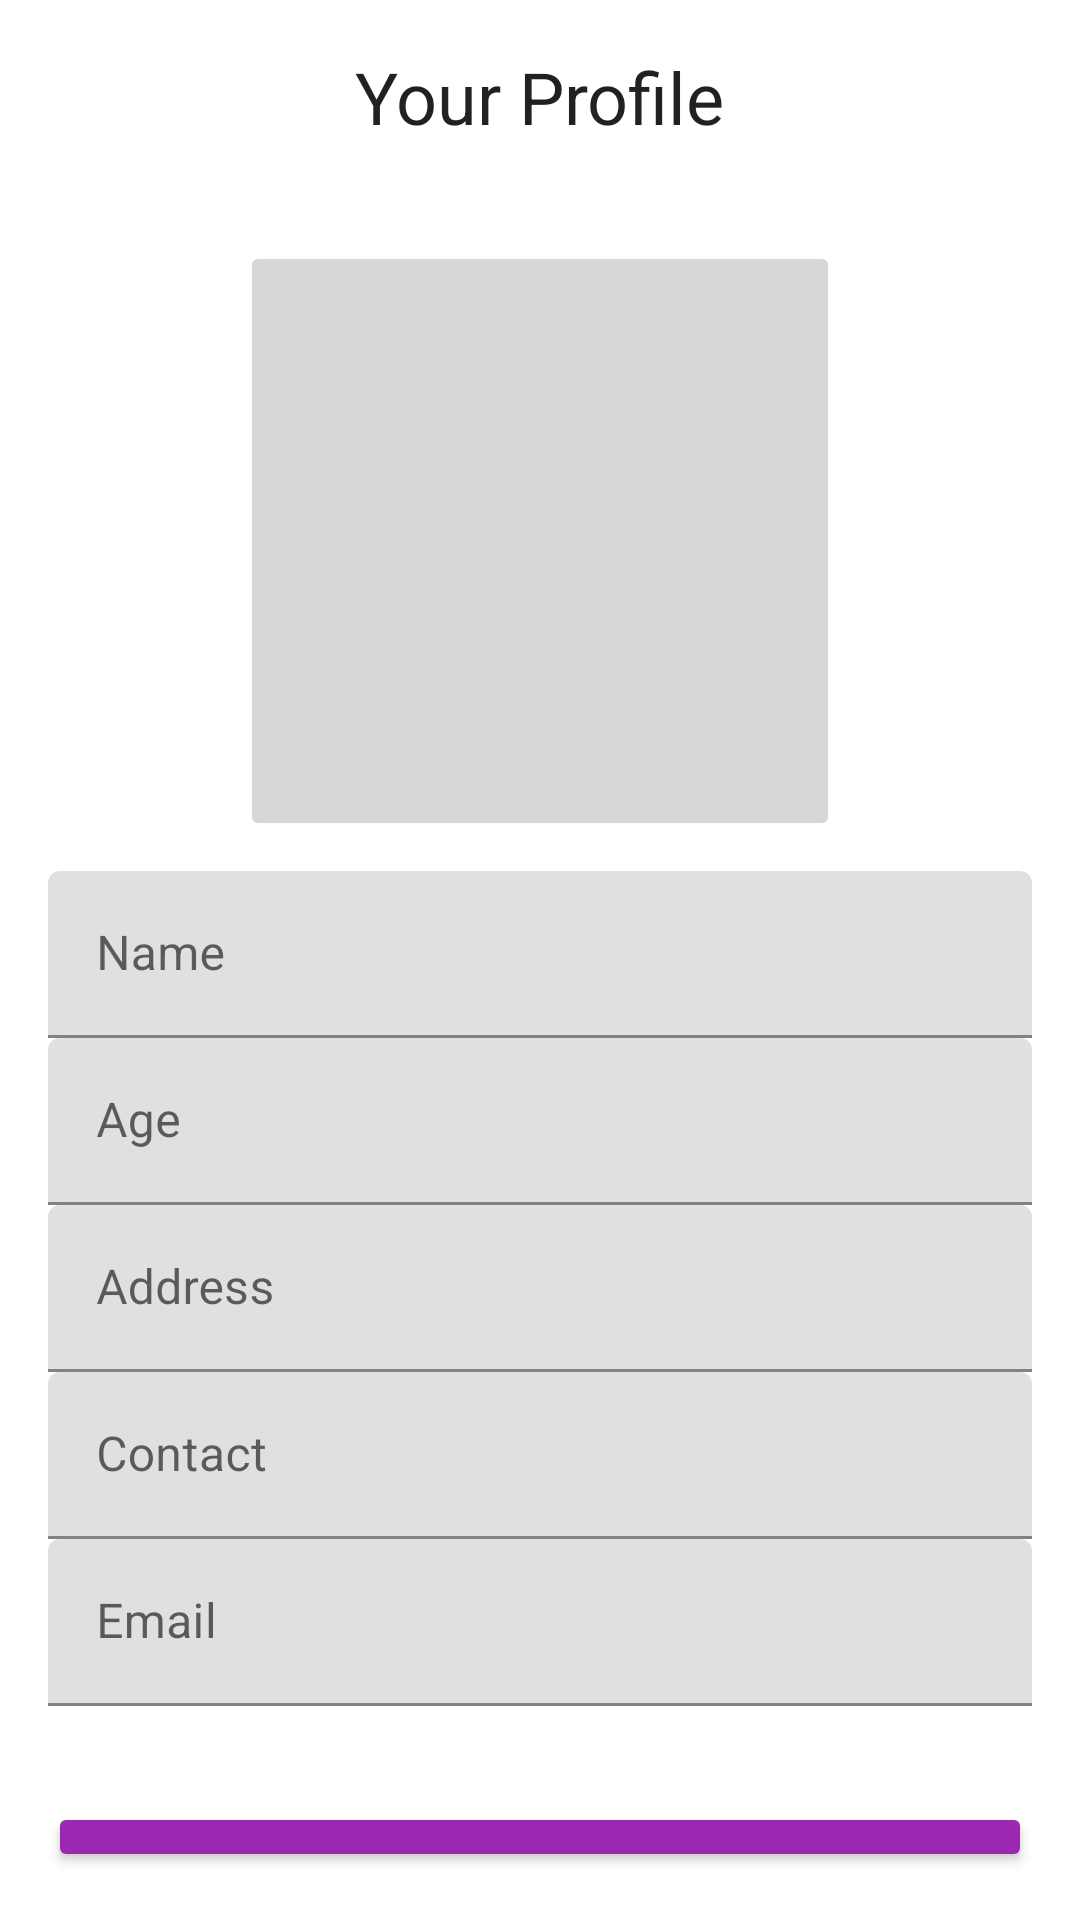

Android layout source for this screen:
<!-- AndroidManifest.xml: application theme Theme.Niramayahealth -->
<!-- res/layout/activity_user_full_profile.xml -->
<?xml version="1.0" encoding="utf-8"?>
<LinearLayout xmlns:android="http://schemas.android.com/apk/res/android"
    android:layout_width="match_parent"
    android:layout_height="match_parent"
    android:orientation="vertical"
    android:padding="16dp">



    <com.google.android.material.textview.MaterialTextView
        android:layout_width="wrap_content"
        android:layout_height="wrap_content"
        android:text="Your Profile"
        android:textAppearance="@style/TextAppearance.MaterialComponents.Headline5"
        android:layout_gravity="center_horizontal"
        android:layout_marginBottom="32dp"/>

    <ImageButton
        android:layout_width="200dp"
        android:layout_height="200dp"
        android:src="@drawable/imagedoc"
        android:layout_gravity="center_horizontal"
        android:id="@+id/image_button"
        android:scaleType="centerCrop"/>

    <com.google.android.material.textfield.TextInputLayout
        android:layout_width="match_parent"
        android:layout_height="wrap_content"
        android:hint="Name"
        android:layout_marginTop="10dp">

        <com.google.android.material.textfield.TextInputEditText
            android:id="@+id/edit_text_name"
            android:layout_width="match_parent"
            android:layout_height="wrap_content"
            android:inputType="text"
            android:maxLines="1"/>
    </com.google.android.material.textfield.TextInputLayout>

    <com.google.android.material.textfield.TextInputLayout
        android:layout_width="match_parent"
        android:layout_height="wrap_content"
        android:hint="Age">

        <com.google.android.material.textfield.TextInputEditText
            android:id="@+id/edit_text_age"
            android:layout_width="match_parent"
            android:layout_height="wrap_content"
            android:inputType="number"
            android:maxLines="1"/>
    </com.google.android.material.textfield.TextInputLayout>

    <com.google.android.material.textfield.TextInputLayout
        android:layout_width="match_parent"
        android:layout_height="wrap_content"
        android:hint="Address">

        <com.google.android.material.textfield.TextInputEditText
            android:id="@+id/edit_text_address"
            android:layout_width="match_parent"
            android:layout_height="wrap_content"
            android:inputType="text"
            android:maxLines="2"/>
    </com.google.android.material.textfield.TextInputLayout>

    <com.google.android.material.textfield.TextInputLayout
        android:layout_width="match_parent"
        android:layout_height="wrap_content"
        android:hint="Contact">

        <com.google.android.material.textfield.TextInputEditText
            android:id="@+id/edit_text_contact"
            android:layout_width="match_parent"
            android:layout_height="wrap_content"
            android:inputType="phone"
            android:maxLines="1"/>
    </com.google.android.material.textfield.TextInputLayout>

    <com.google.android.material.textfield.TextInputLayout
        android:layout_width="match_parent"
        android:layout_height="wrap_content"
        android:hint="Email">

        <com.google.android.material.textfield.TextInputEditText
            android:id="@+id/edit_text_email"
            android:layout_width="match_parent"
            android:layout_height="wrap_content"
            android:inputType="textEmailAddress"
            android:maxLines="1"/>
    </com.google.android.material.textfield.TextInputLayout>

    <Button
        android:layout_width="match_parent"
        android:layout_height="wrap_content"
        android:text="Save"
        android:textAllCaps="false"
        android:layout_marginTop="32dp"
        android:backgroundTint="#9C27B0"
        android:textColor="@color/white"
        android:id="@+id/save_update_profile"/>

</LinearLayout>
<!-- resources referenced by this layout -->
<resources>
  <style name="Theme.Niramayahealth" parent="Theme.MaterialComponents.DayNight.DarkActionBar">
          
          <item name="colorPrimary">#42A5F5</item>
          <item name="colorPrimaryVariant">#29B6F6</item>
          <item name="colorOnPrimary">@color/white</item>
          
          <item name="colorSecondary">@color/teal_200</item>
          <item name="colorSecondaryVariant">@color/teal_700</item>
          <item name="colorOnSecondary">@color/black</item>
          
          <item name="android:statusBarColor" tools:targetApi="l">#42A5F5</item>
  
          
      </style>
  <!-- not gathered from this repository: default colours our renderer supplied (Android Studio template values) -->
  <color name="teal_200">#FF03DAC5</color>
  <color name="teal_700">#FF018786</color>
  <color name="black">#FF000000</color>
  <color name="white">#FFFFFFFF</color>
</resources>
